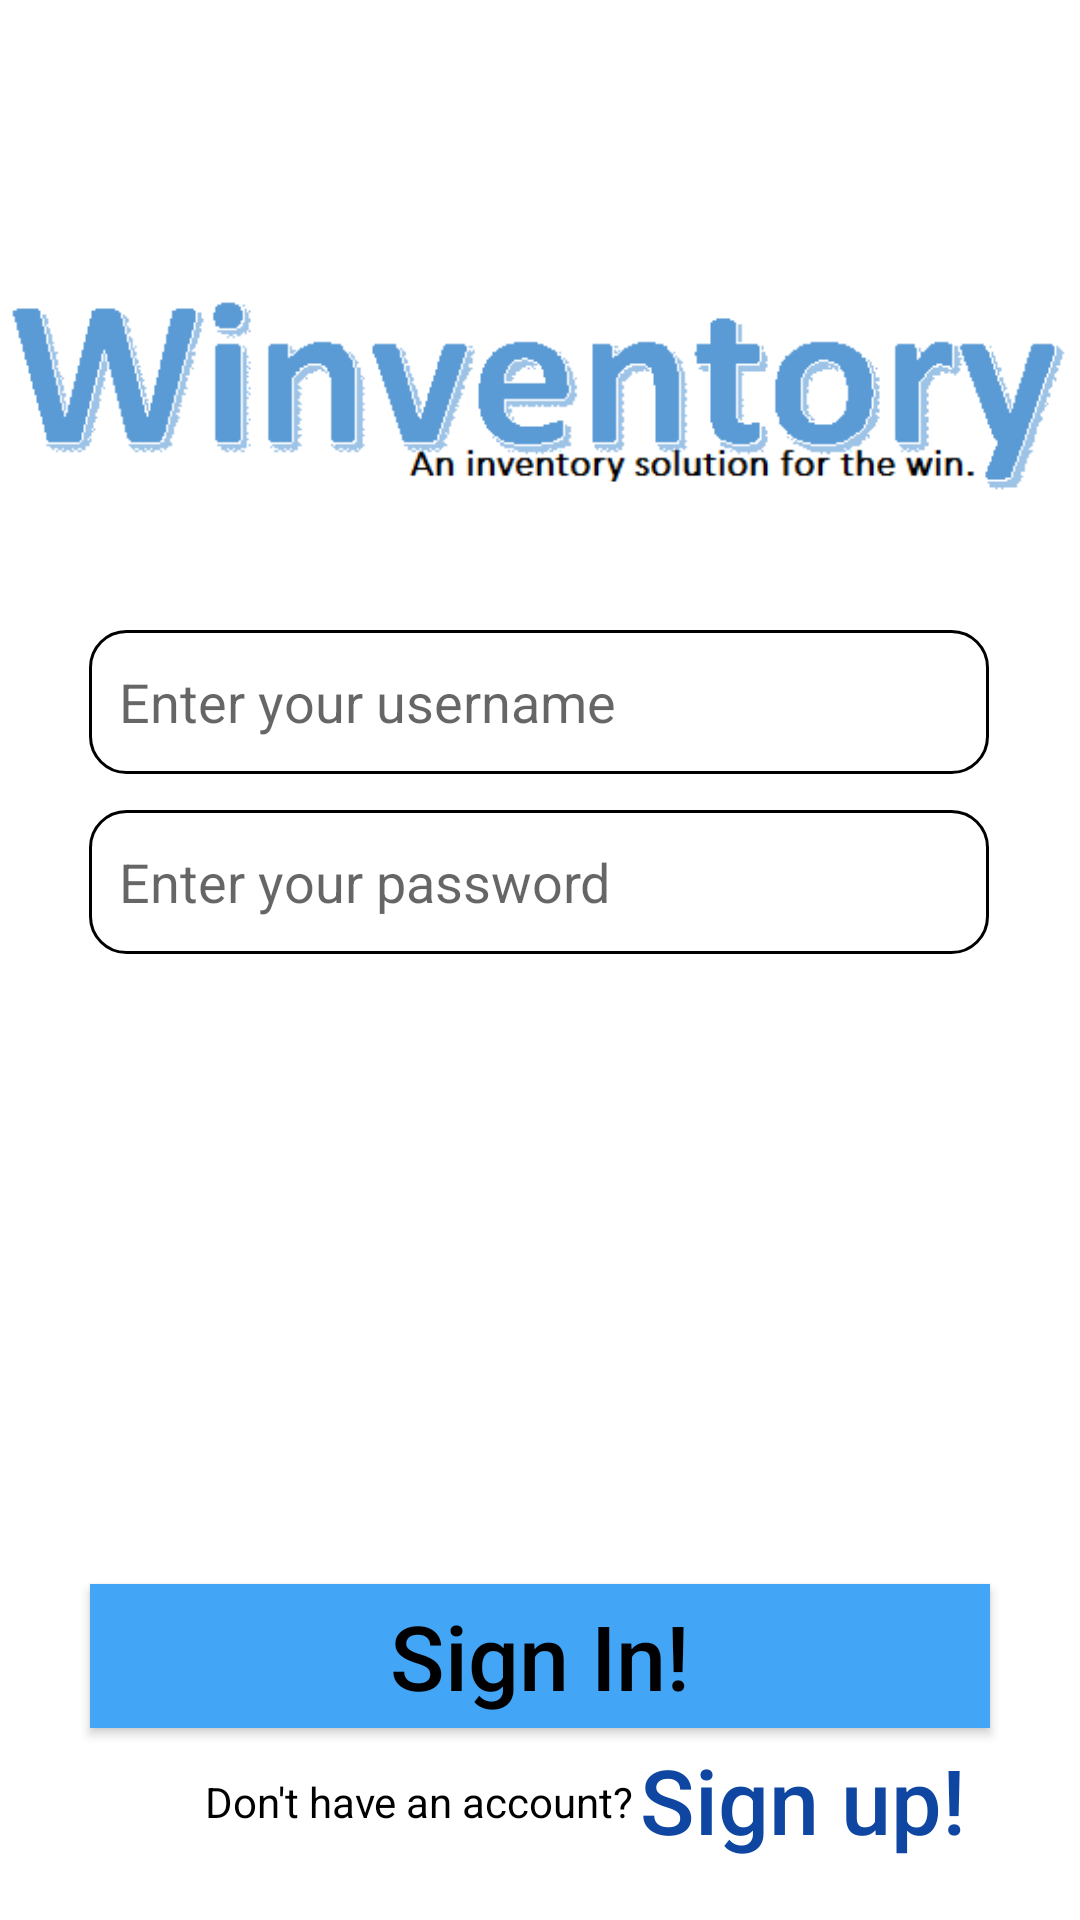

Layout XML and referenced resources for this Android screen:
<!-- AndroidManifest.xml: application theme Theme.InventoryApp -->
<!-- res/layout/fragment_login.xml -->
<?xml version="1.0" encoding="utf-8"?>
<androidx.constraintlayout.widget.ConstraintLayout xmlns:android="http://schemas.android.com/apk/res/android"
    xmlns:app="http://schemas.android.com/apk/res-auto"
    xmlns:tools="http://schemas.android.com/tools"
    android:id="@+id/login_fragment"
    android:layout_width="match_parent"
    android:layout_height="match_parent"
    android:orientation="vertical"
    android:background="@color/white"
    tools:context=".RegisterFragment"
    tools:ignore="ExtraText">

    <ImageView
        android:id="@+id/logo_image"
        android:layout_width="357dp"
        android:layout_height="wrap_content"
        android:layout_marginStart="32dp"
        android:layout_marginTop="80dp"
        android:layout_marginEnd="32dp"
        android:layout_marginBottom="8dp"
        android:background="@color/white"
        android:src="@drawable/winvetory"
        app:layout_constraintBottom_toTopOf="@+id/u_name_login"
        app:layout_constraintEnd_toEndOf="parent"
        app:layout_constraintStart_toStartOf="parent"
        app:layout_constraintTop_toTopOf="parent"
        android:contentDescription="@string/app_logo" />

    <EditText
        android:id="@+id/u_name_login"
        android:layout_width="300dp"
        android:layout_height="wrap_content"
        android:layout_marginStart="55dp"
        android:layout_marginTop="16dp"
        android:layout_marginEnd="56dp"
        android:layout_marginBottom="12dp"
        android:background="@drawable/edit_text_border"
        android:hint="@string/enter_username"
        android:inputType="text"
        android:minHeight="48dp"
        android:padding="10dp"
        android:autofillHints="username"
        app:layout_constraintBottom_toTopOf="@+id/u_match_login"
        app:layout_constraintEnd_toEndOf="parent"
        app:layout_constraintStart_toStartOf="parent"
        app:layout_constraintTop_toBottomOf="@+id/logo_image" />

    <EditText
        android:id="@+id/u_match_login"
        android:layout_width="300dp"
        android:layout_height="wrap_content"
        android:layout_marginStart="55dp"
        android:layout_marginTop="12dp"
        android:layout_marginEnd="56dp"
        android:background="@drawable/edit_text_border"
        android:hint="@string/enter_match"
        android:inputType="textPassword"
        android:minHeight="48dp"
        android:padding="10dp"
        android:autofillHints="password"
        app:layout_constraintEnd_toEndOf="parent"
        app:layout_constraintStart_toStartOf="parent"
        app:layout_constraintTop_toBottomOf="@+id/u_name_login" />


    <Button
        android:id="@+id/sign_in_button"
        android:layout_width="300dp"
        android:layout_height="wrap_content"
        android:layout_marginStart="55dp"
        android:layout_marginEnd="55dp"
        android:layout_marginBottom="64dp"
        android:backgroundTint="@color/blueberry_400"
        android:minHeight="48dp"
        android:text="@string/sign_in"
        app:layout_constraintBottom_toBottomOf="parent"
        app:layout_constraintEnd_toEndOf="parent"
        app:layout_constraintStart_toStartOf="parent" />

    <TextView
        android:id="@+id/register"
        android:layout_width="wrap_content"
        android:layout_height="wrap_content"
        android:layout_marginStart="120dp"
        android:layout_marginTop="21dp"
        android:layout_marginBottom="30dp"
        android:background="@color/white"
        android:text="@string/no_acct"
        android:textColor="@color/black"
        app:layout_constraintBottom_toBottomOf="parent"
        app:layout_constraintEnd_toStartOf="@+id/register_button"
        app:layout_constraintStart_toStartOf="parent"
        app:layout_constraintTop_toBottomOf="@+id/sign_in_button"
        app:layout_constraintVertical_bias="1.0" />

    <Button
        android:id="@+id/register_button"
        android:layout_width="wrap_content"
        android:layout_height="wrap_content"
        android:layout_marginStart="2dp"
        android:layout_marginTop="8dp"
        android:layout_marginEnd="90dp"
        android:layout_marginBottom="24dp"
        android:backgroundTint="@android:color/white"
        android:gravity="start|center_vertical"
        android:paddingStart="0dp"
        android:stateListAnimator="@null"
        android:text="@string/sign_up"
        android:textColor="@color/blueberry_900"
        app:layout_constraintBottom_toBottomOf="parent"
        app:layout_constraintEnd_toEndOf="parent"
        app:layout_constraintStart_toEndOf="@+id/register"
        app:layout_constraintTop_toBottomOf="@+id/sign_in_button" />


</androidx.constraintlayout.widget.ConstraintLayout>
<!-- resources referenced by this layout -->
<resources>
  <color name="black">#000000</color>
  <color name="blueberry_400">#42A5F5</color>
  <color name="blueberry_900">#0f46a1</color>
  <color name="white">#FFFFFF</color>
  <!-- drawable edit_text_border (drawable) -->
  <?xml version="1.0" encoding="utf-8"?>
  
  <shape
      xmlns:android="http://schemas.android.com/apk/res/android"
      android:shape="rectangle">
      <solid
          android:color="@android:color/transparent"/>
  
      <corners
          android:bottomRightRadius="12dp"
          android:bottomLeftRadius="12dp"
          android:topLeftRadius="12dp"
          android:topRightRadius="12dp"/>
      <stroke
          android:color="@color/black"
          android:width="1dp"/>
  </shape>
  <!-- drawable winvetory: png bitmap (drawable, 9992 bytes) -->
  <string name="app_logo">App Logo</string>
  <string name="enter_match">Enter your password</string>
  <string name="enter_username">Enter your username</string>
  <string name="no_acct">Don\'t have an account?</string>
  <string name="sign_in">Sign In!</string>
  <string name="sign_up">Sign up!</string>
  <style name="Theme.InventoryApp" parent="Theme.MaterialComponents.DayNight.DarkActionBar">
          
          <item name="android:background">@color/blueberry_900</item>
          <item name="android:buttonStyle">@style/buttonStyle</item>
          <item name="android:textColor">@color/white</item>
      </style>
  <style name="buttonStyle" parent="Widget.AppCompat.Button">
          <item name="android:background">@color/blueberry_200</item>
          <item name="android:textColor">@color/black</item>
          <item name="android:textAllCaps">false</item>
          <item name="android:textSize">30sp</item>
      </style>
  <color name="blueberry_200">#90caf9</color>
</resources>
